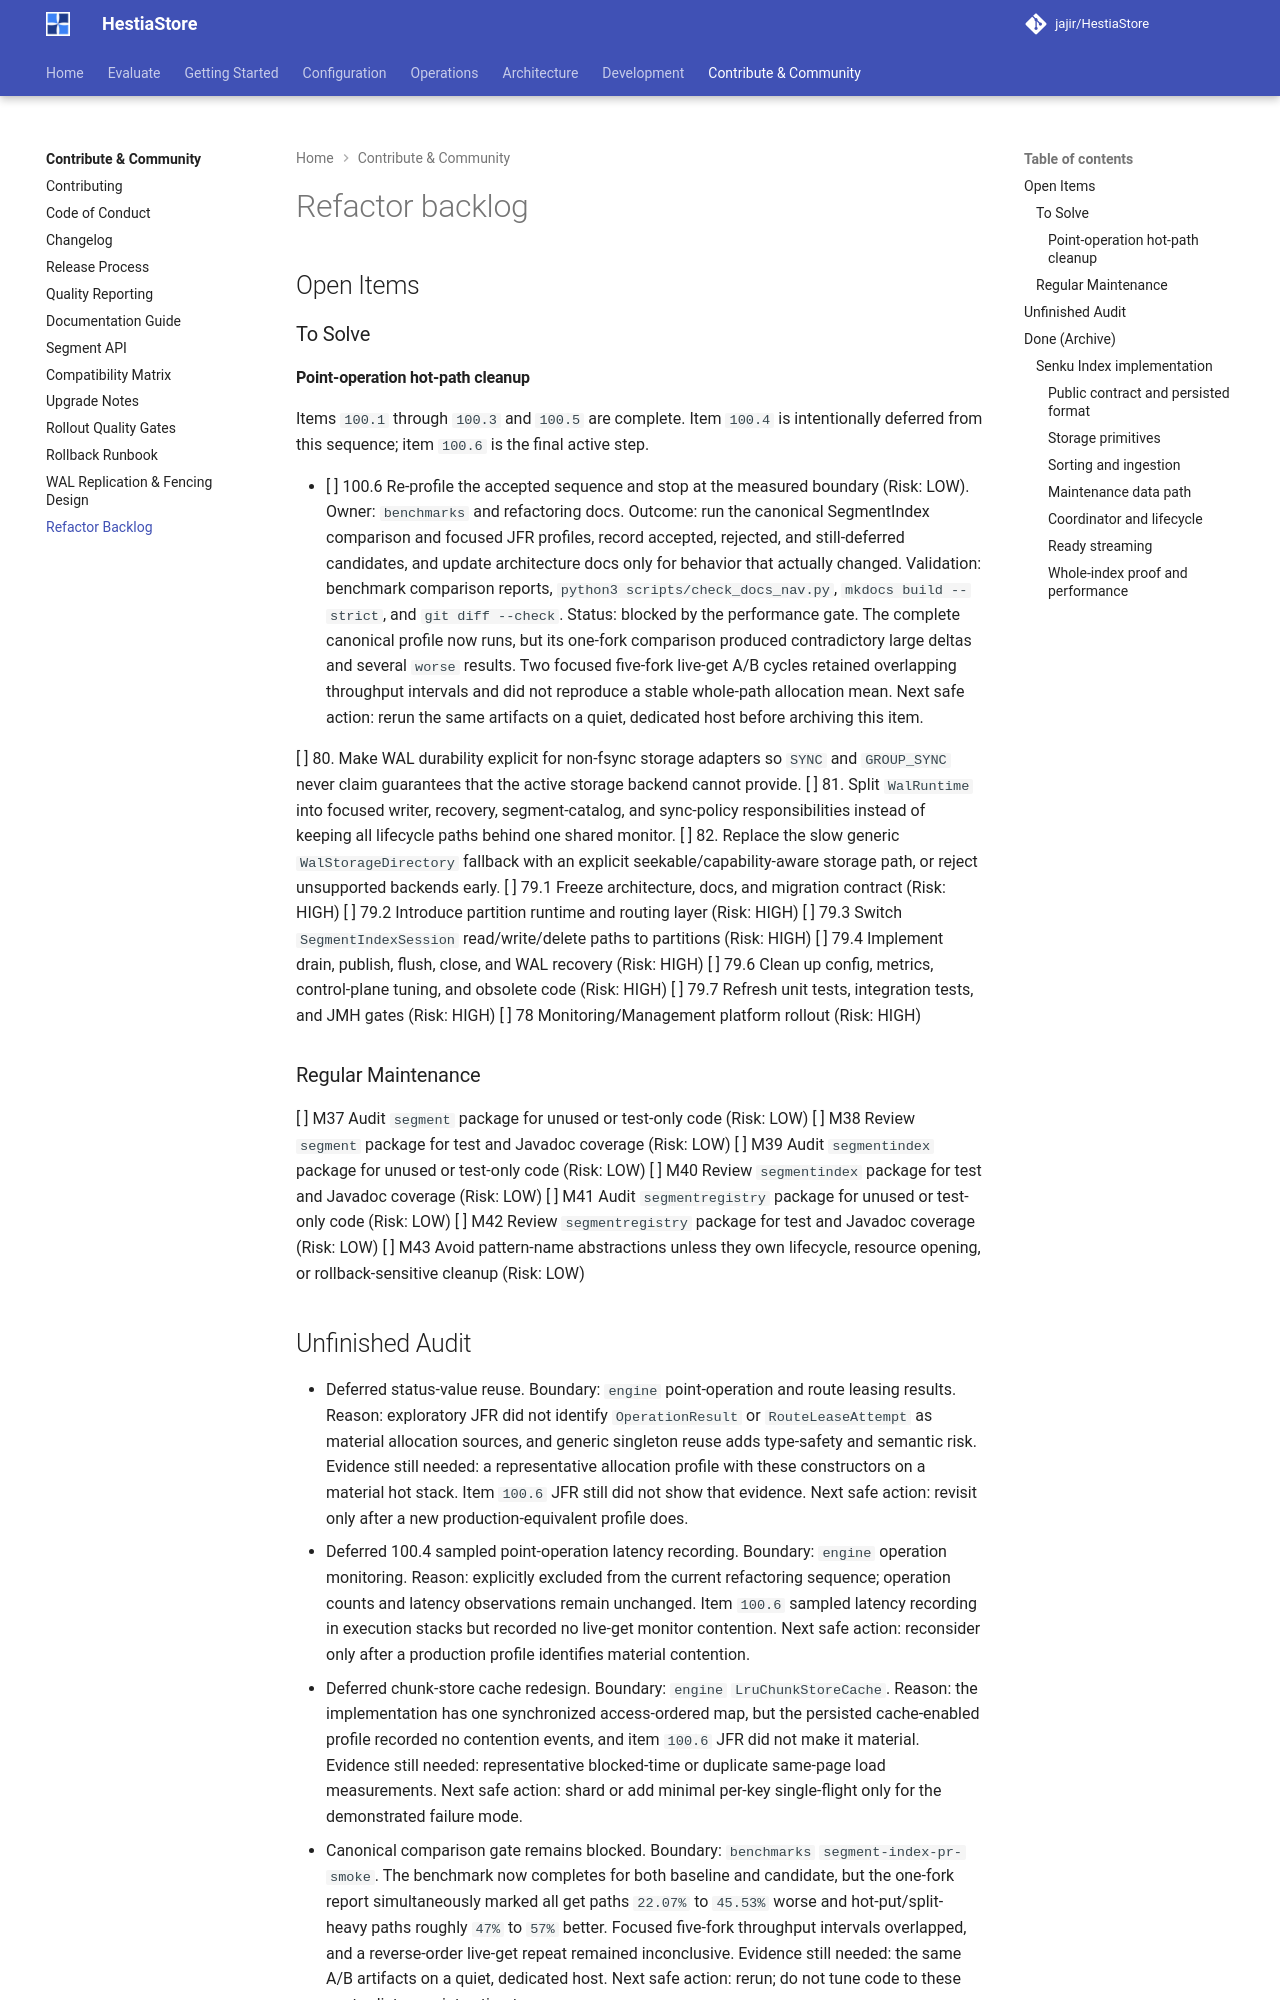

repository: jajir/HestiaStore · page: refactor-backlog/index.html · generator: mkdocs

# Refactor backlog

## Open Items

### To Solve

#### Point-operation hot-path cleanup

Items `100.1` through `100.3` and `100.5` are complete. Item `100.4` is
intentionally deferred from this sequence; item `100.6` is the final active
step.

- [ ] 100.6 Re-profile the accepted sequence and stop at the measured boundary
  (Risk: LOW). Owner: `benchmarks` and refactoring docs. Outcome: run the
  canonical SegmentIndex comparison and focused JFR profiles, record accepted,
  rejected, and still-deferred candidates, and update architecture docs only
  for behavior that actually changed. Validation: benchmark comparison reports,
  `python3 scripts/check_docs_nav.py`, `mkdocs build --strict`, and
  `git diff --check`.
  Status: blocked by the performance gate. The complete canonical profile now
  runs, but its one-fork comparison produced contradictory large deltas and
  several `worse` results. Two focused five-fork live-get A/B cycles retained
  overlapping throughput intervals and did not reproduce a stable whole-path
  allocation mean. Next safe action: rerun the same artifacts on a quiet,
  dedicated host before archiving this item.

[ ] 80. Make WAL durability explicit for non-fsync storage adapters so `SYNC` and `GROUP_SYNC` never claim guarantees that the active storage backend cannot provide.
[ ] 81. Split `WalRuntime` into focused writer, recovery, segment-catalog, and sync-policy responsibilities instead of keeping all lifecycle paths behind one shared monitor.
[ ] 82. Replace the slow generic `WalStorageDirectory` fallback with an explicit seekable/capability-aware storage path, or reject unsupported backends early.
[ ] 79.1 Freeze architecture, docs, and migration contract (Risk: HIGH)
[ ] 79.2 Introduce partition runtime and routing layer (Risk: HIGH)
[ ] 79.3 Switch `SegmentIndexSession` read/write/delete paths to partitions (Risk: HIGH)
[ ] 79.4 Implement drain, publish, flush, close, and WAL recovery (Risk: HIGH)
[ ] 79.6 Clean up config, metrics, control-plane tuning, and obsolete code (Risk: HIGH)
[ ] 79.7 Refresh unit tests, integration tests, and JMH gates (Risk: HIGH)
[ ] 78 Monitoring/Management platform rollout (Risk: HIGH)

### Regular Maintenance

[ ] M37 Audit `segment` package for unused or test-only code (Risk: LOW)
[ ] M38 Review `segment` package for test and Javadoc coverage (Risk: LOW)
[ ] M39 Audit `segmentindex` package for unused or test-only code (Risk: LOW)
[ ] M40 Review `segmentindex` package for test and Javadoc coverage (Risk: LOW)
[ ] M41 Audit `segmentregistry` package for unused or test-only code (Risk: LOW)
[ ] M42 Review `segmentregistry` package for test and Javadoc coverage (Risk: LOW)
[ ] M43 Avoid pattern-name abstractions unless they own lifecycle, resource opening, or rollback-sensitive cleanup (Risk: LOW)
